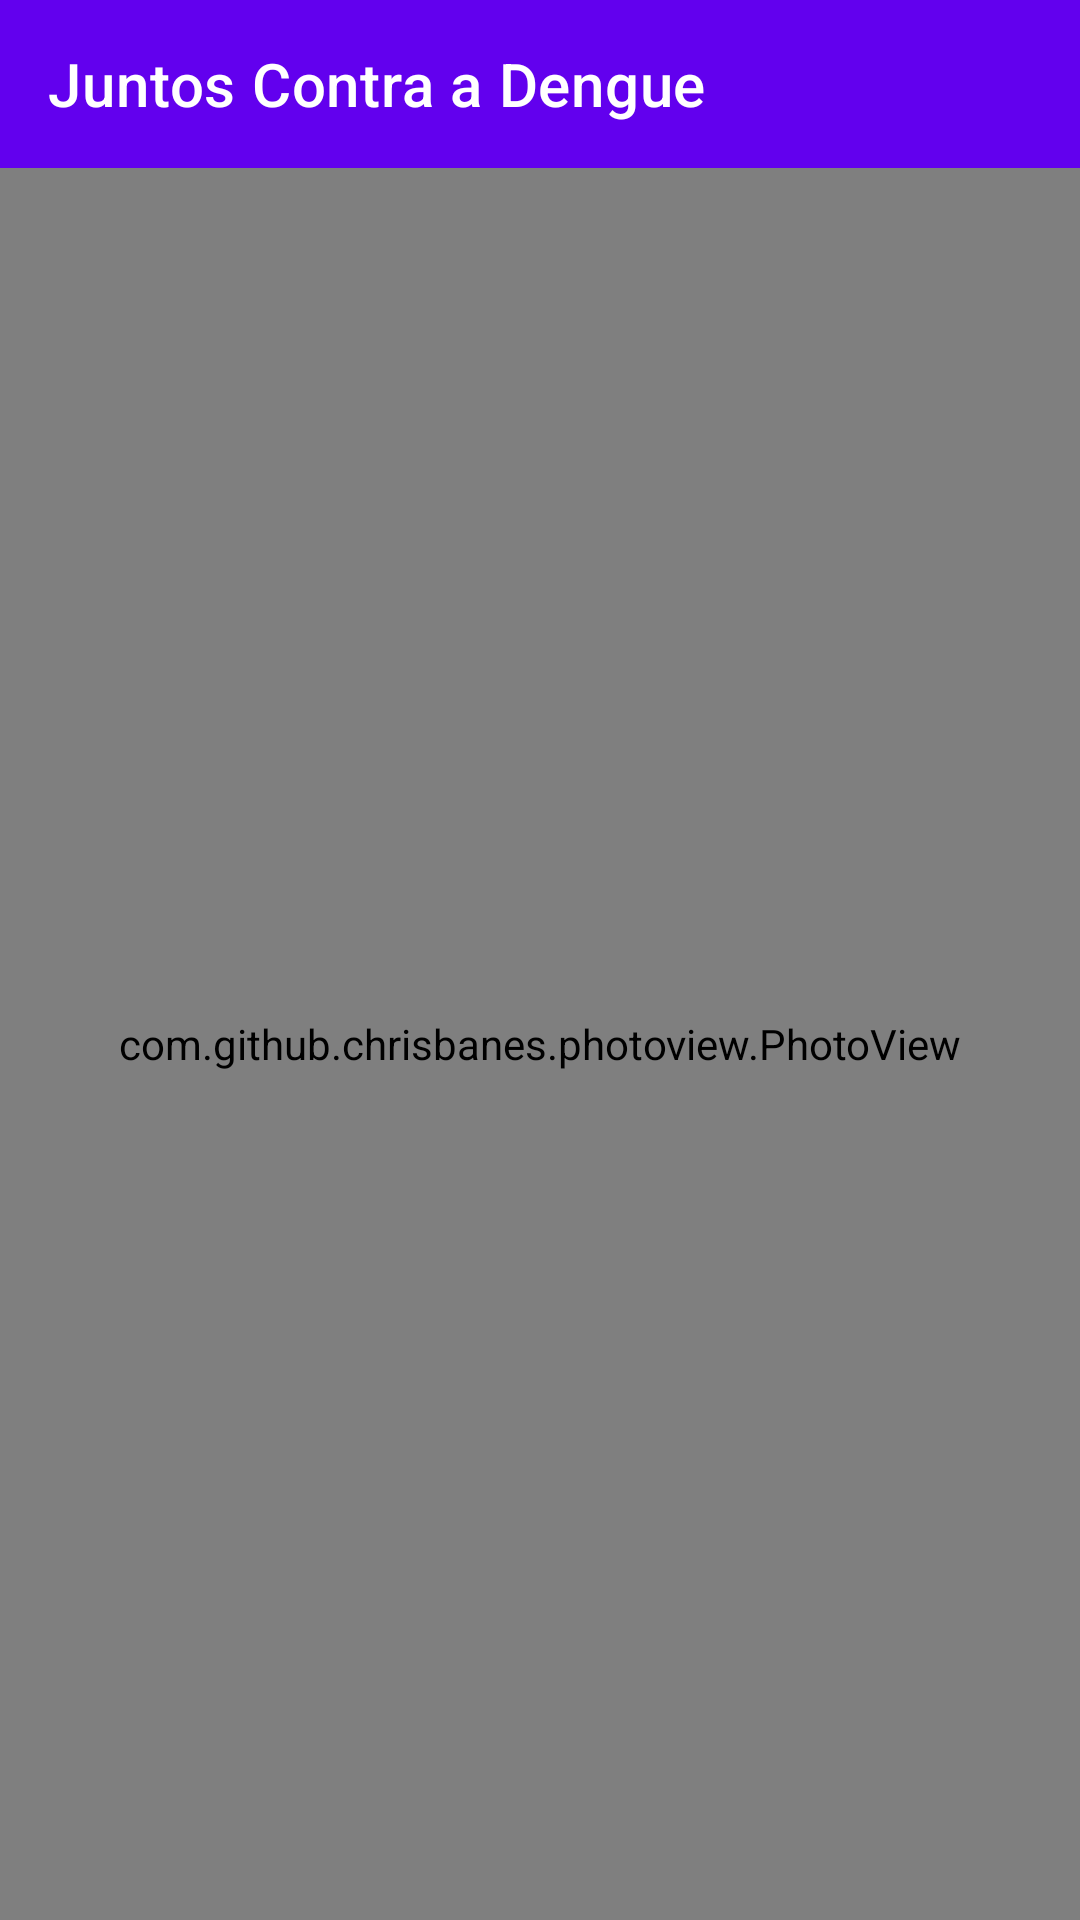

Layout XML and referenced resources for this Android screen:
<!-- AndroidManifest.xml: application theme Theme.JuntosContraDengue.NoActionBar -->
<!-- res/layout/activity_fullscreen_image.xml -->
<?xml version="1.0" encoding="utf-8"?>
<androidx.constraintlayout.widget.ConstraintLayout
    xmlns:android="http://schemas.android.com/apk/res/android"
    xmlns:app="http://schemas.android.com/apk/res-auto"
    xmlns:tools="http://schemas.android.com/tools"
    android:id="@+id/main"
    android:layout_width="match_parent"
    android:layout_height="match_parent"
    android:background="@android:color/black"
    tools:context=".FullscreenImageActivity">

    <androidx.appcompat.widget.Toolbar
        android:id="@+id/toolbar_fullscreen_image"
        android:layout_width="0dp"
        android:layout_height="?attr/actionBarSize"
        android:background="?attr/colorPrimary"
        app:title="Juntos Contra a Dengue"
        app:titleTextColor="@android:color/white"
        app:layout_constraintTop_toTopOf="parent"
        app:layout_constraintStart_toStartOf="parent"
        app:layout_constraintEnd_toEndOf="parent"/>

    <com.github.chrisbanes.photoview.PhotoView
        android:id="@+id/imgViewFullScreen"
        android:layout_width="0dp"
        android:layout_height="0dp"
        android:background="@android:color/black"
        android:scaleType="fitCenter"
        app:layout_constraintTop_toBottomOf="@id/toolbar_fullscreen_image"
        app:layout_constraintBottom_toBottomOf="parent"
        app:layout_constraintStart_toStartOf="parent"
        app:layout_constraintEnd_toEndOf="parent"/>

</androidx.constraintlayout.widget.ConstraintLayout>
<!-- resources referenced by this layout -->
<resources>
  <style name="Theme.JuntosContraDengue.NoActionBar">
          <item name="windowActionBar">false</item>
          <item name="windowNoTitle">true</item>
      </style>
</resources>
